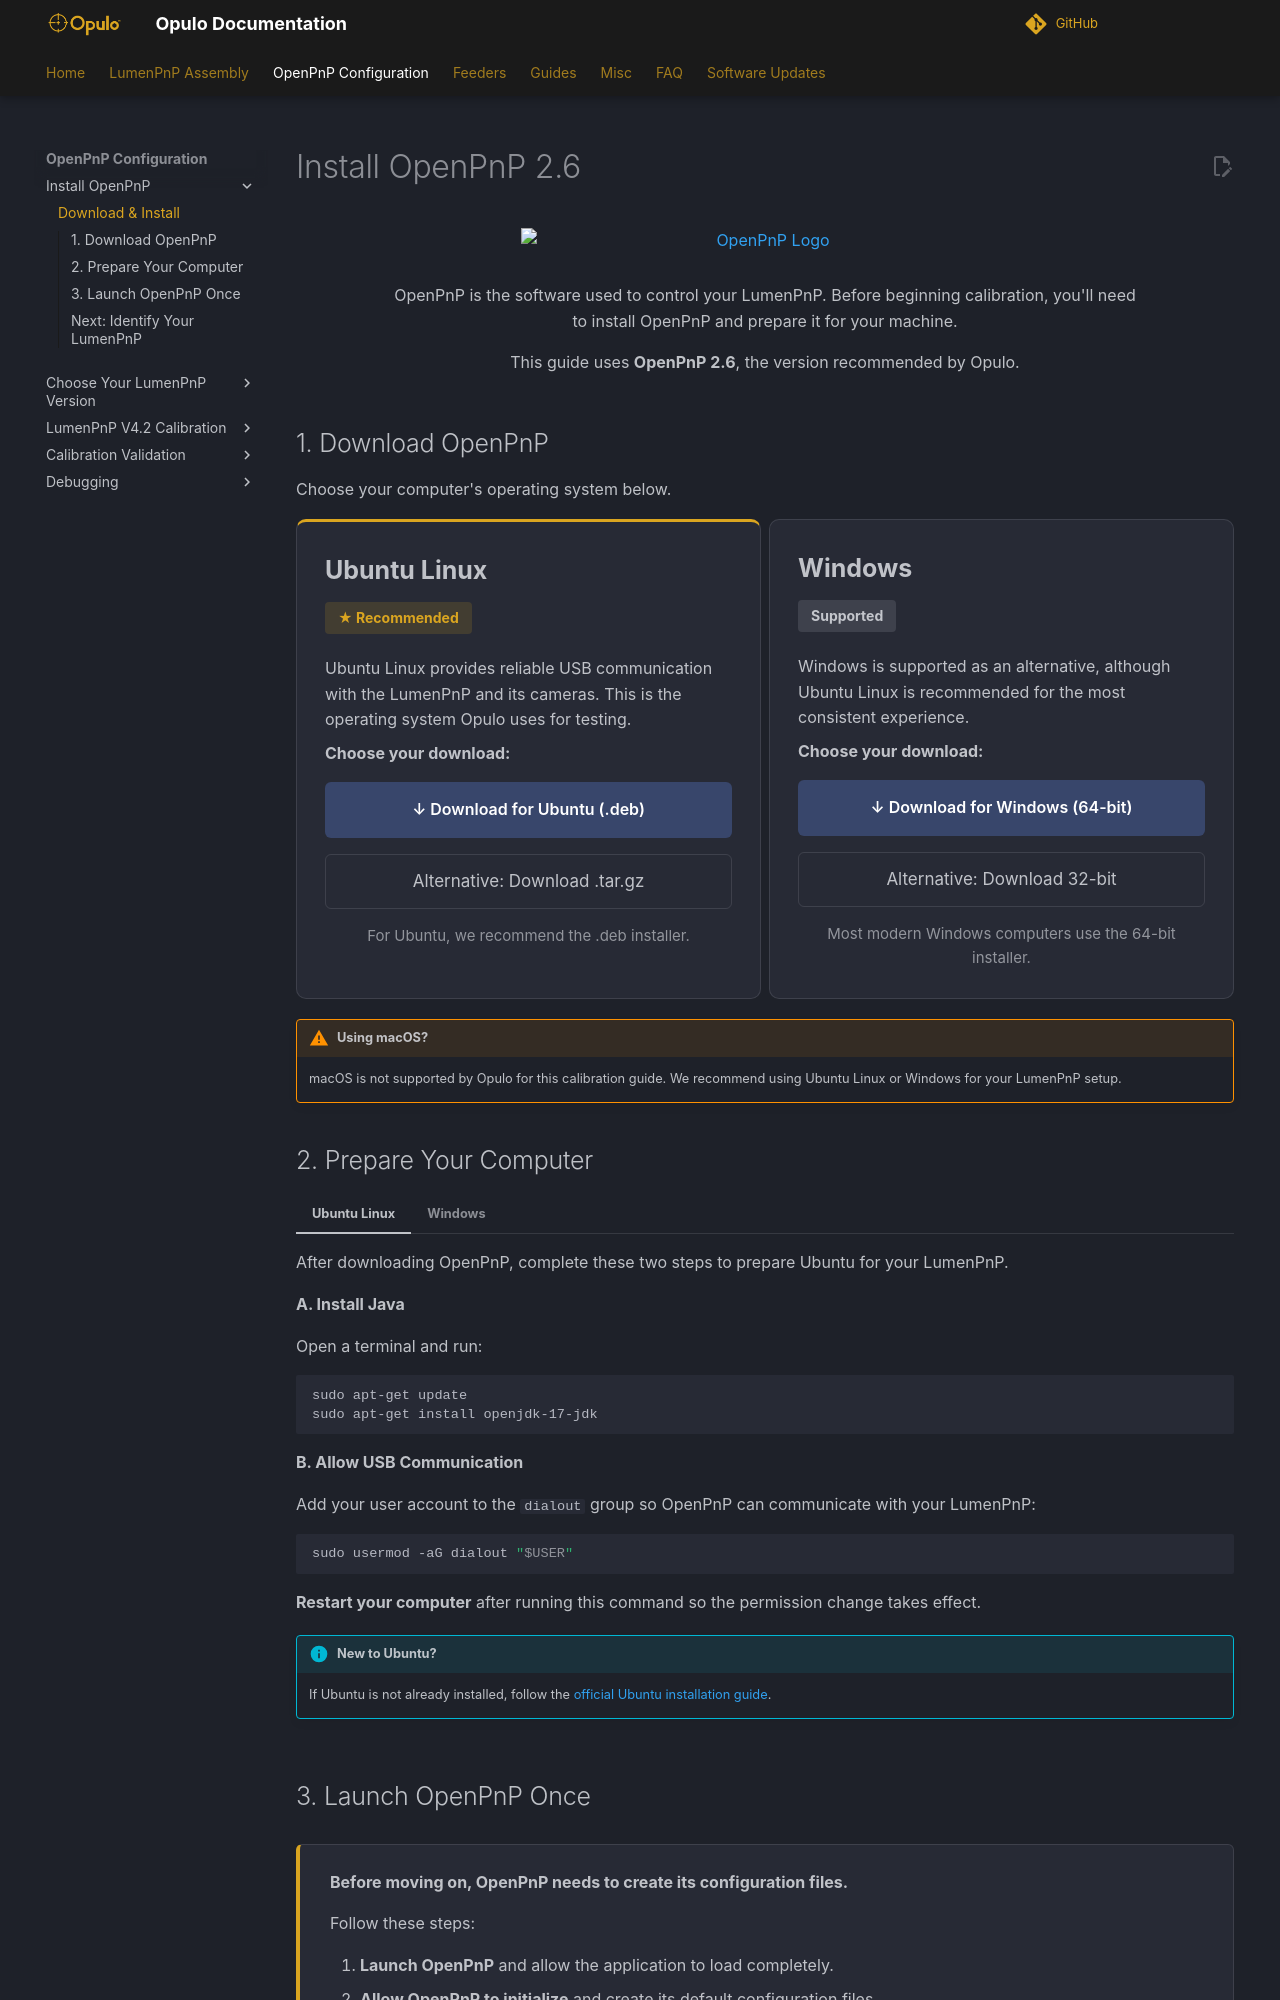

repository: opulo-inc/docs · page: openpnp/install-openpnp/index.html · generator: mkdocs


# Install OpenPnP 2.6

<div class="openpnp-intro" markdown>

![OpenPnP Logo](../v4/install-config/install/img/openpnp-logo.webp){ .openpnp-logo }

OpenPnP is the software used to control your LumenPnP. Before beginning calibration, you'll need to install OpenPnP and prepare it for your machine.

This guide uses **OpenPnP 2.6**, the version recommended by Opulo.

</div>

## 1. Download OpenPnP

Choose your computer's operating system below.

<div class="grid cards openpnp-download-cards" markdown>

-   <span class="openpnp-platform-title">Ubuntu Linux</span>

    <span class="openpnp-status recommended">★ Recommended</span>

    Ubuntu Linux provides reliable USB communication with the LumenPnP and its cameras. This is the operating system Opulo uses for testing.

    **Choose your download:**

    <a href="https://s3-us-west-2.amazonaws.com/openpnp/OpenPnP-linux-main.deb" class="openpnp-download-primary">↓ Download for Ubuntu (.deb)</a>

    <a href="https://s3-us-west-2.amazonaws.com/openpnp/OpenPnP-unix-main.tar.gz" class="openpnp-download-secondary">Alternative: Download .tar.gz</a>

    <span class="openpnp-card-footnote">For Ubuntu, we recommend the .deb installer.</span>

-   <span class="openpnp-platform-title">Windows</span>

    <span class="openpnp-status supported">Supported</span>

    Windows is supported as an alternative, although Ubuntu Linux is recommended for the most consistent experience.

    **Choose your download:**

    <a href="https://s3-us-west-2.amazonaws.com/openpnp/OpenPnP-windows-x64-main.exe" class="openpnp-download-primary">↓ Download for Windows (64-bit)</a>

    <a href="https://s3-us-west-2.amazonaws.com/openpnp/OpenPnP-windows-x32-main.exe" class="openpnp-download-secondary">Alternative: Download 32-bit</a>

    <span class="openpnp-card-footnote">Most modern Windows computers use the 64-bit installer.</span>

</div>

!!! warning "Using macOS?"
    macOS is not supported by Opulo for this calibration guide. We recommend using Ubuntu Linux or Windows for your LumenPnP setup.

## 2. Prepare Your Computer

=== "Ubuntu Linux"

    After downloading OpenPnP, complete these two steps to prepare Ubuntu for your LumenPnP.

    **A. Install Java**

    Open a terminal and run:

    ```bash
    sudo apt-get update
    sudo apt-get install openjdk-17-jdk
    ```

    **B. Allow USB Communication**

    Add your user account to the `dialout` group so OpenPnP can communicate with your LumenPnP:

    ```bash
    sudo usermod -aG dialout "$USER"
    ```

    **Restart your computer** after running this command so the permission change takes effect.

    !!! info "New to Ubuntu?"
        If Ubuntu is not already installed, follow the [official Ubuntu installation guide](https://ubuntu.com/tutorials/install-ubuntu-desktop#1-overview).

=== "Windows"

    Run the downloaded OpenPnP installer and follow the on-screen instructions.

    Once installed, OpenPnP should be available from the Windows Start menu.

    No additional serial-port permission changes are normally required.
